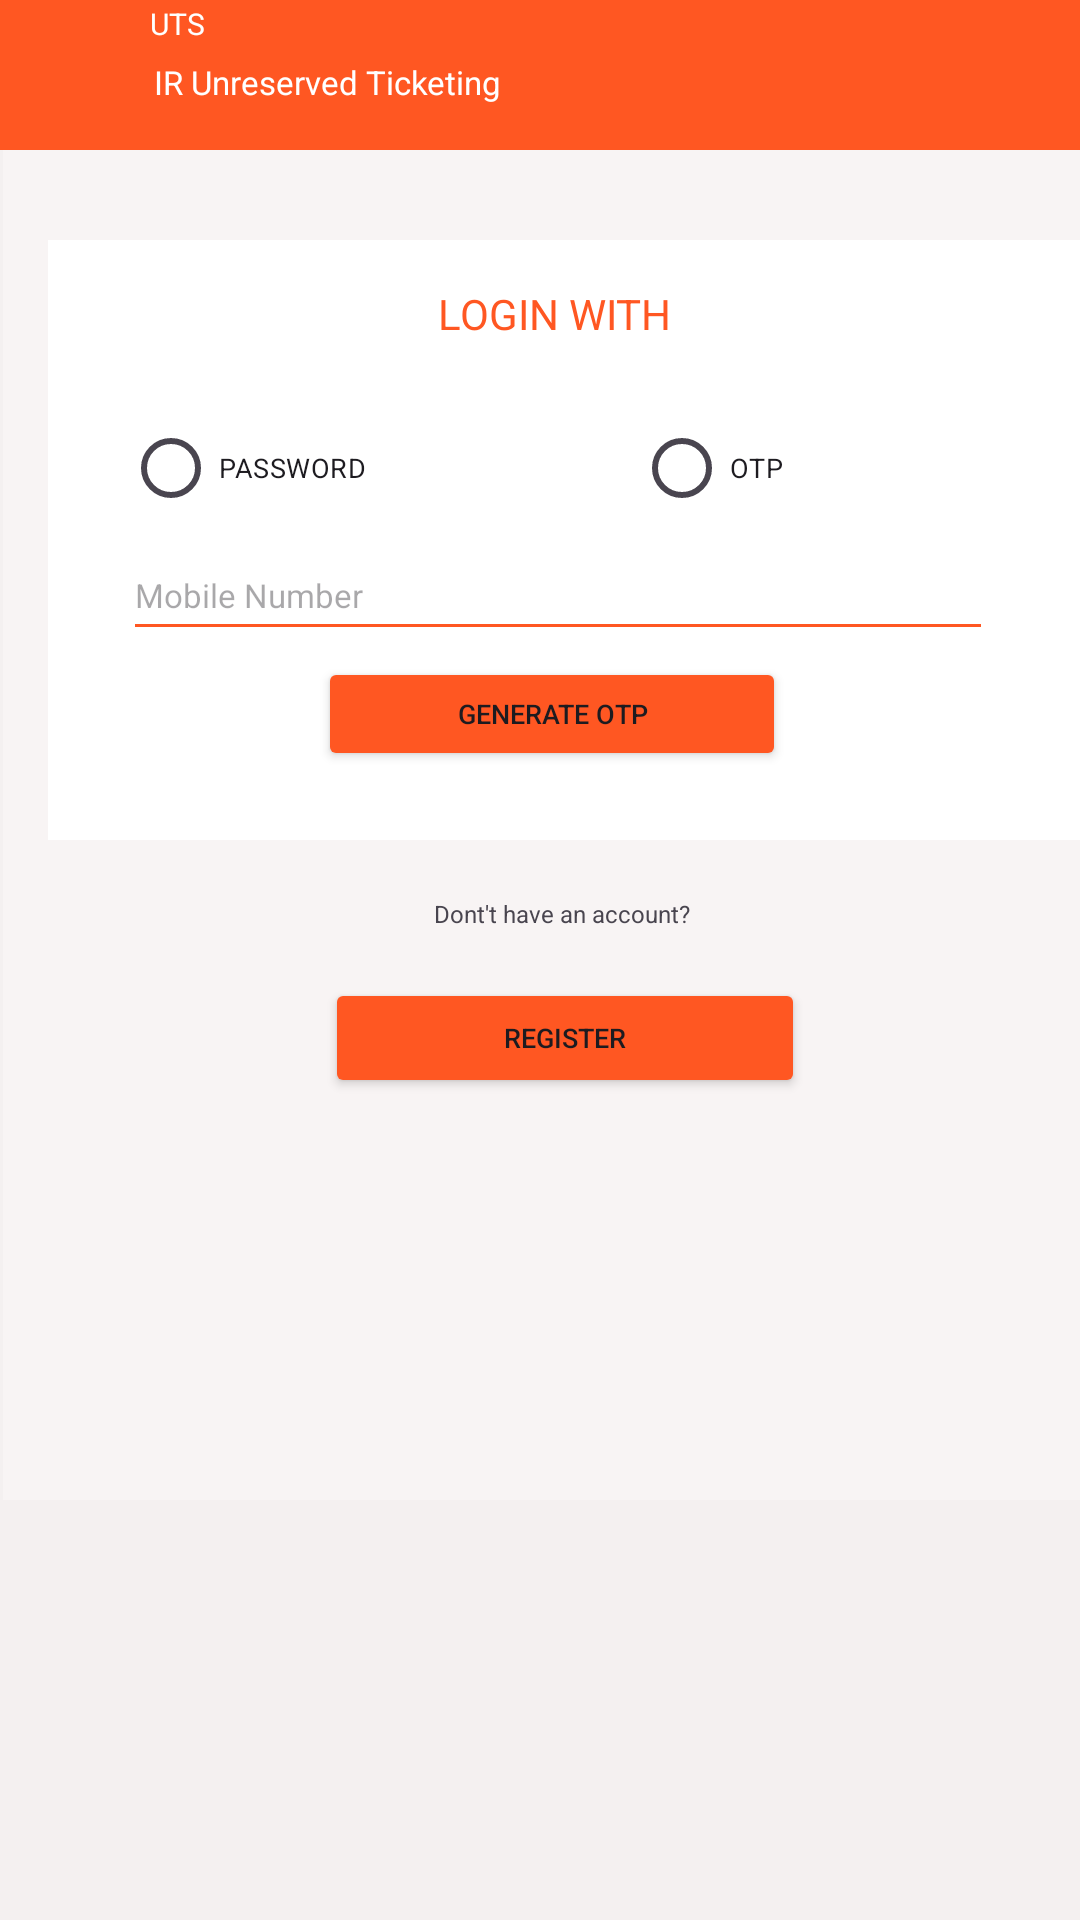

Produce the Android XML layout that renders to this screen, including the resource entries it uses.
<!-- AndroidManifest.xml: application theme Theme.Regiter -->
<!-- res/layout/activity_loginpage.xml -->
<?xml version="1.0" encoding="utf-8"?>
<LinearLayout xmlns:android="http://schemas.android.com/apk/res/android"
    xmlns:app="http://schemas.android.com/apk/res-auto"
    xmlns:tools="http://schemas.android.com/tools"
    android:id="@+id/main"
    android:layout_width="match_parent"
    android:layout_height="match_parent"
    tools:context=".RegiterActivity"
    android:background="#F4F0F0">
    <LinearLayout
        android:layout_width="407dp"
        android:layout_height="500dp"
        android:background="#F8F4F4"
        android:layout_marginStart="1dp">

        <LinearLayout
            android:layout_width="350dp"
            android:layout_height="200dp"
            android:layout_marginStart="15dp"
            android:layout_marginTop="80dp"
            android:background="@color/white"
            android:orientation="vertical">

            <TextView
                android:layout_width="120dp"
                android:layout_height="22dp"
                android:layout_marginStart="130dp"
                android:layout_marginTop="15dp"
                android:text="@string/login_with"
                android:textColor="#FF5722"
                android:textSize="14sp" />

            <RadioGroup
                android:layout_width="300dp"
                android:layout_height="40dp"
                android:layout_marginStart="25dp"
                android:layout_marginTop="19dp"
                android:orientation="horizontal">

                <RadioButton
                    android:layout_width="290dp"
                    android:layout_height="match_parent"
                    android:text="PASSWORD"
                    android:textSize="9sp"
                    tools:ignore="HardcodedText,SmallSp" />

                <RadioButton
                    android:layout_width="70dp"
                    android:layout_height="match_parent"
                    android:layout_marginStart="-120dp"
                    android:text="OTP"
                    android:textSize="9sp"
                    android:buttonTint="@android:color/darker_gray"
                    tools:ignore="HardcodedText,SmallSp" />

            </RadioGroup>


            <EditText
                android:layout_width="290dp"
                android:layout_height="40dp"
                android:layout_marginStart="25dp"
                android:layout_marginTop="1dp"
                android:autofillHints="0"
                android:backgroundTint="#FF5722"
                android:hint="Mobile Number"
                android:textSize="11sp"
                tools:ignore="HardcodedText" />

            <Button
                android:id="@+id/button2"
                android:layout_width="156dp"
                android:layout_height="38dp"
                android:layout_marginStart="90dp"
                android:layout_marginTop="2dp"
                android:backgroundTint="#FF5722"
                android:text="@string/generate_otp"
                android:textSize="9sp"
                tools:ignore="SmallSp" />


        </LinearLayout>

        <TextView
            android:id="@+id/textView"
            android:layout_width="0dp"
            android:layout_height="wrap_content"
            android:layout_weight="1"
            android:text="@string/dont_t_have_an_account"
            android:layout_marginTop="299dp"
            android:layout_marginStart="-400dp"
            android:gravity="center"
            android:textSize="8sp"
            tools:ignore="SmallSp" />



    </LinearLayout>
    <Button
        android:id="@+id/xml_button"
        android:layout_width="160dp"
        android:layout_height="40dp"
        android:text="@string/register"
        android:layout_marginTop="326dp"
        android:layout_marginStart="-300dp"
        android:backgroundTint="#FF5722"
        android:textSize="9sp"
        tools:ignore="SmallSp" />
    <LinearLayout
        android:layout_width="410dp"
        android:layout_height="50dp"
        android:layout_marginStart="-269dp"
        android:background="#FF5722"
        tools:ignore="ExtraText">
        />

        <ImageView
            android:layout_width="60dp"
            android:layout_height="40dp"
            android:layout_marginStart="10dp"
            android:contentDescription="@string/_12"
            android:scrollbarSize="80dp"
            android:src="@drawable/uts_logo"
            android:layout_marginTop="5dp"/>

        <ImageView
            android:layout_width="wrap_content"
            android:layout_height="wrap_content"
            android:layout_marginStart="270dp"
            android:contentDescription="@string/_12"
            android:src="@drawable/baseline_circle_notifications_24"
            android:layout_marginTop="15dp"/>
        <TextView
            android:layout_width="40dp"
            android:layout_height="20dp"
            android:text="@string/uts"
            android:textColor="@color/white"
            android:layout_marginStart="-290dp"
            android:textSize="10sp"
            tools:ignore="SmallSp" />
        <TextView
            android:layout_width="180dp"
            android:layout_height="wrap_content"
            android:text="@string/ir_unreserved_ticketing"
            android:textColor="@color/white"
            android:layout_marginTop="20dp"
            android:layout_marginStart="-39dp"
            android:textSize="11sp"/>
    </LinearLayout>




</LinearLayout>
<!-- resources referenced by this layout -->
<resources>
  <string name="_12">12</string>
  <string name="dont_t_have_an_account">Dont\'t have an account?</string>
  <string name="generate_otp">GENERATE OTP</string>
  <string name="ir_unreserved_ticketing">IR Unreserved Ticketing</string>
  <string name="login_with">LOGIN WITH</string>
  <string name="register">REGISTER</string>
  <string name="uts">UTS</string>
  <style name="Theme.Regiter" parent="Base.Theme.Regiter" />
  <style name="Base.Theme.Regiter" parent="Theme.Material3.DayNight.NoActionBar">
          
          
      </style>
  <!-- not gathered from this repository: default colours our renderer supplied (Android Studio template values) -->
  <color name="white">#FFFFFFFF</color>
</resources>
